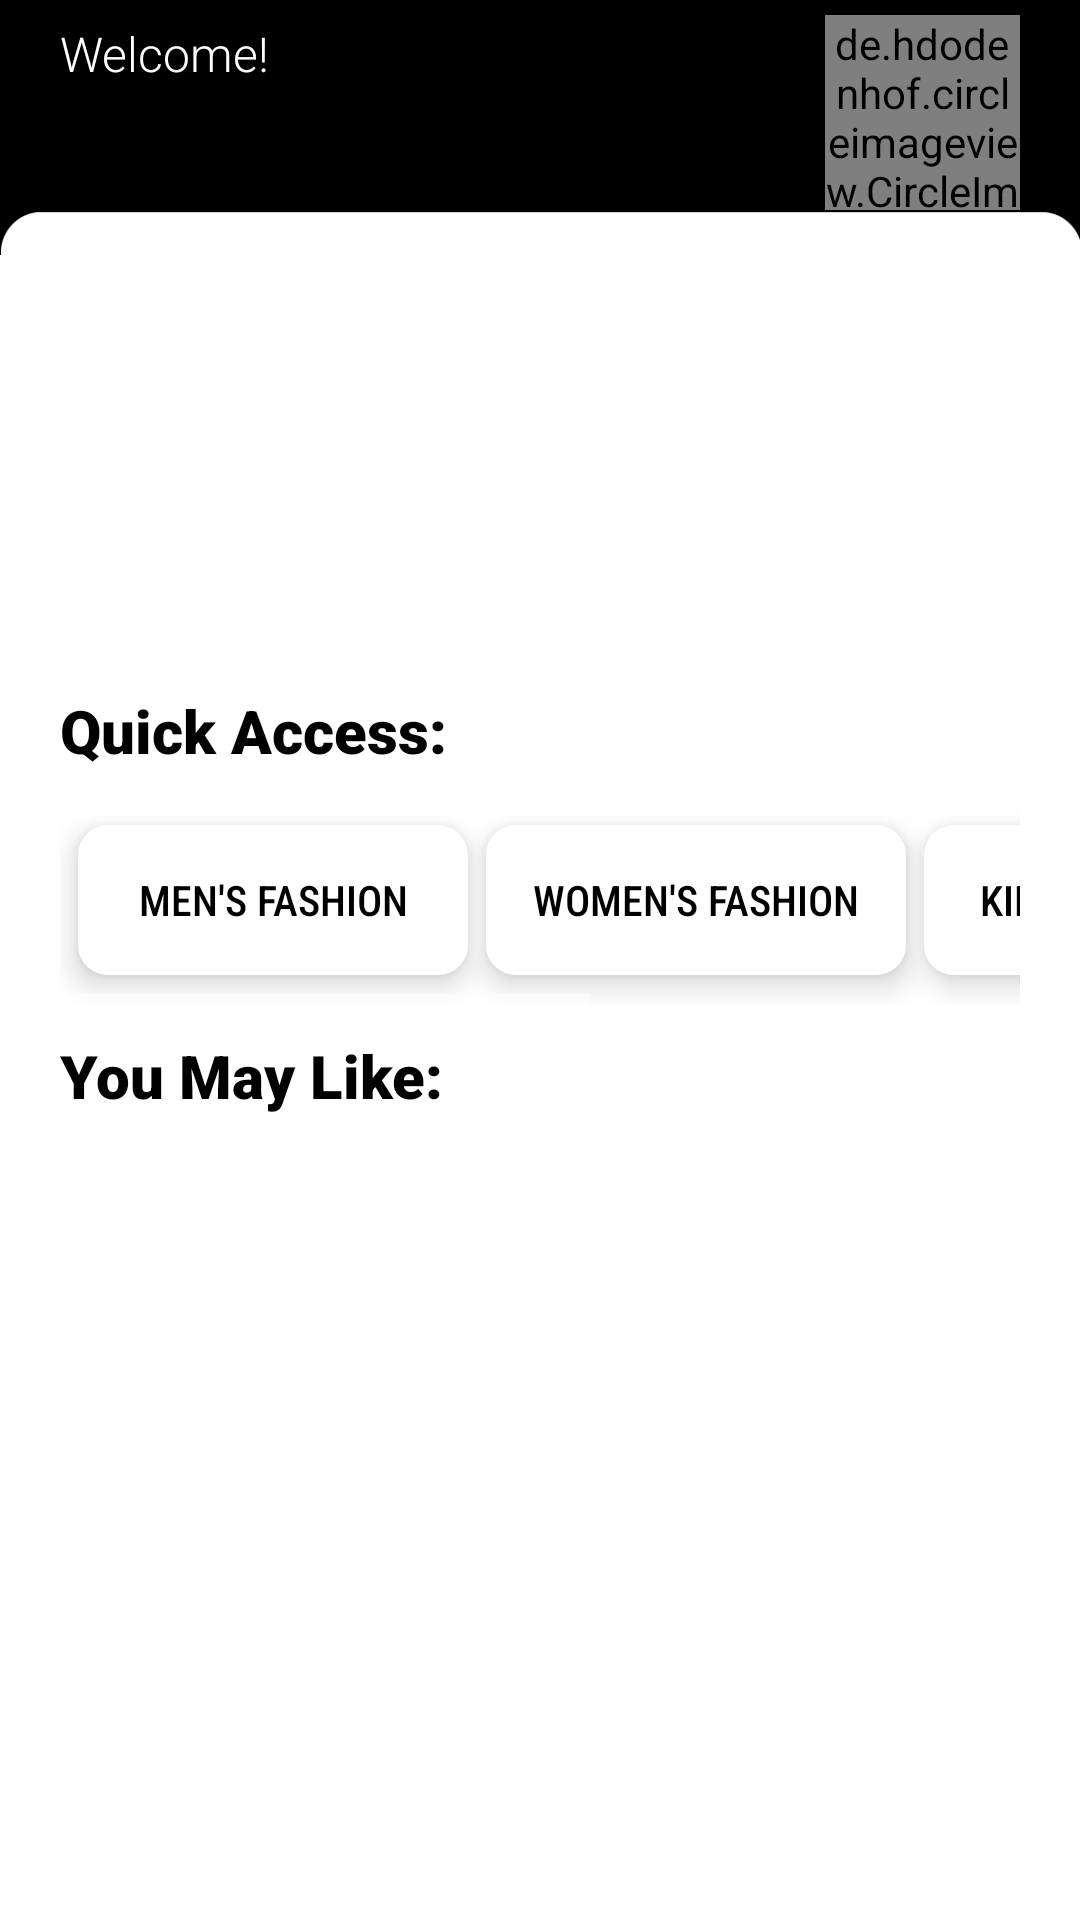

Write the Android layout XML for this screen, with the resource values it uses.
<!-- AndroidManifest.xml: application theme Theme.EDrobe -->
<!-- res/layout/fragment_home.xml -->
<?xml version="1.0" encoding="utf-8"?>
<ScrollView xmlns:android="http://schemas.android.com/apk/res/android"
    xmlns:app="http://schemas.android.com/apk/res-auto"
    android:layout_width="match_parent"
    android:layout_height="match_parent"
    xmlns:tools="http://schemas.android.com/tools"
    android:background="@color/white"
    tools:context=".HomeFragment">


    <androidx.constraintlayout.widget.ConstraintLayout
        android:layout_width="match_parent"
        android:layout_height="wrap_content">

        <ImageView
            android:id="@+id/imageView2"
            android:layout_width="0dp"
            android:layout_height="85dp"
            android:background="@drawable/fragments_bg_cropped"
            app:layout_constraintEnd_toEndOf="parent"
            app:layout_constraintStart_toStartOf="parent"
            app:layout_constraintTop_toTopOf="parent" />

        <TextView
            android:id="@+id/textView"
            android:layout_width="wrap_content"
            android:layout_height="wrap_content"
            android:layout_marginStart="20dp"
            android:layout_marginTop="7dp"
            android:fontFamily="sans-serif-light"
            android:text="Welcome!"
            android:textColor="@color/white"
            android:textSize="16sp"
            app:layout_constraintStart_toStartOf="parent"
            app:layout_constraintTop_toTopOf="parent" />

        <TextView
            android:id="@+id/homepageName"
            android:layout_width="wrap_content"
            android:layout_height="wrap_content"
            android:layout_marginStart="20dp"
            android:fontFamily="sans-serif-condensed-medium"
            android:textColor="@color/white"
            android:textSize="28sp"
            app:layout_constraintStart_toStartOf="parent"
            app:layout_constraintTop_toBottomOf="@+id/textView" />

        <de.hdodenhof.circleimageview.CircleImageView
            android:id="@+id/homepageProfileImage"
            android:layout_width="65dp"
            android:layout_height="65dp"
            android:layout_marginTop="5dp"
            android:layout_marginEnd="20dp"
            app:layout_constraintEnd_toEndOf="parent"
            app:layout_constraintTop_toTopOf="parent" />


        <androidx.viewpager2.widget.ViewPager2
            android:id="@+id/viewPager"
            android:layout_width="match_parent"
            android:layout_height="140dp"
            android:layout_marginStart="20dp"
            android:layout_marginTop="75dp"
            android:layout_marginEnd="20dp"
            android:elevation="6dp"
            app:layout_constraintEnd_toEndOf="parent"
            app:layout_constraintStart_toStartOf="parent"
            app:layout_constraintTop_toTopOf="parent">

        </androidx.viewpager2.widget.ViewPager2>

        <TextView
            android:id="@+id/textView2"
            android:layout_width="wrap_content"
            android:layout_height="wrap_content"
            android:layout_marginTop="15dp"
            android:fontFamily="sans-serif-black"
            android:text="Quick Access:"
            android:textColor="@color/black"
            android:textSize="20sp"
            app:layout_constraintStart_toStartOf="@+id/viewPager"
            app:layout_constraintTop_toBottomOf="@+id/viewPager" />

        <HorizontalScrollView
            android:id="@+id/horizontalScrollView"
            android:layout_width="match_parent"
            android:layout_height="70dp"
            android:layout_marginStart="20dp"
            android:layout_marginTop="50dp"
            android:layout_marginEnd="20dp"
            android:contentDescription="Scroll Bar"
            app:layout_constraintEnd_toEndOf="parent"
            app:layout_constraintStart_toStartOf="parent"
            app:layout_constraintTop_toBottomOf="@+id/viewPager">

            <LinearLayout
                android:layout_width="wrap_content"
                android:layout_height="match_parent"
                android:gravity="center"
                android:orientation="horizontal">

                <TextView
                    android:id="@+id/mensFashion"
                    android:layout_width="130dp"
                    android:layout_height="50dp"
                    android:layout_marginLeft="6dp"
                    android:background="@drawable/white_backgroud"
                    android:elevation="6dp"
                    android:fontFamily="sans-serif-condensed-medium"
                    android:gravity="center"
                    android:text="@string/men_s_fashion"
                    android:textColor="@color/black"></TextView>

                <TextView
                    android:id="@+id/womensFashion"
                    android:layout_width="140dp"
                    android:layout_height="50dp"
                    android:layout_marginLeft="6dp"
                    android:background="@drawable/white_backgroud"
                    android:elevation="6dp"
                    android:fontFamily="sans-serif-condensed-medium"
                    android:gravity="center"
                    android:text="WOMEN'S FASHION"
                    android:textColor="@color/black"></TextView>

                <TextView
                    android:id="@+id/kidsFashion"
                    android:layout_width="120dp"
                    android:layout_height="50dp"
                    android:layout_marginLeft="6dp"
                    android:background="@drawable/white_backgroud"
                    android:elevation="6dp"
                    android:fontFamily="sans-serif-condensed-medium"
                    android:gravity="center"
                    android:text="KID'S FASHION"
                    android:textColor="@color/black"></TextView>

                <TextView
                    android:id="@+id/shoesButton"
                    android:layout_width="70dp"
                    android:layout_height="50dp"
                    android:layout_marginLeft="6dp"
                    android:background="@drawable/white_backgroud"
                    android:elevation="6dp"
                    android:fontFamily="sans-serif-condensed-medium"
                    android:gravity="center"
                    android:text="SHOES"
                    android:textColor="@color/black"></TextView>

                <TextView
                    android:id="@+id/watchesButton"
                    android:layout_width="90dp"
                    android:layout_height="50dp"
                    android:layout_marginLeft="6dp"
                    android:background="@drawable/white_backgroud"
                    android:elevation="6dp"
                    android:fontFamily="sans-serif-condensed-medium"
                    android:gravity="center"
                    android:text="WATCHES"
                    android:textColor="@color/black"></TextView>

            </LinearLayout>


        </HorizontalScrollView>

        <TextView
            android:id="@+id/textView5"
            android:layout_width="wrap_content"
            android:layout_height="wrap_content"
            android:layout_marginTop="10dp"
            android:fontFamily="sans-serif-black"
            android:text="You May Like:"
            android:textColor="@color/black"
            android:textSize="20sp"
            app:layout_constraintStart_toStartOf="@+id/horizontalScrollView"
            app:layout_constraintTop_toBottomOf="@+id/horizontalScrollView" />

        <androidx.recyclerview.widget.RecyclerView
            android:id="@+id/homeRecyclerView"
            android:layout_width="match_parent"
            android:layout_height="wrap_content"
            android:layout_marginStart="20dp"
            android:layout_marginTop="385dp"
            android:layout_marginEnd="20dp"
            android:background="@color/white"
            app:layout_constraintBottom_toBottomOf="parent"
            app:layout_constraintEnd_toEndOf="parent"
            app:layout_constraintStart_toStartOf="parent"
            app:layout_constraintTop_toTopOf="@+id/imageView2" />


    </androidx.constraintlayout.widget.ConstraintLayout>

</ScrollView>
<!-- resources referenced by this layout -->
<resources>
  <color name="black">#FF000000</color>
  <color name="white">#FFFFFF</color>
  <!-- drawable fragments_bg_cropped: png bitmap (drawable, 7058 bytes) -->
  <!-- drawable white_backgroud (drawable) -->
  <?xml version="1.0" encoding="utf-8"?>
  <selector xmlns:android="http://schemas.android.com/apk/res/android">
  <item>
      <shape>
          <solid android:color="@color/white"></solid>
          <corners android:radius="10dp"></corners>
      </shape>
  </item>
  </selector>
  <string name="men_s_fashion">MEN\'S FASHION</string>
  <style name="Theme.EDrobe" parent="Base.Theme.EDrobe" />
  <style name="Base.Theme.EDrobe" parent="Theme.MaterialComponents.NoActionBar">
          
          
          <item name="bottomNavigationStyle">@style/Widget.MaterialComponents.BottomNavigationView.Colored</item>
      </style>
</resources>
